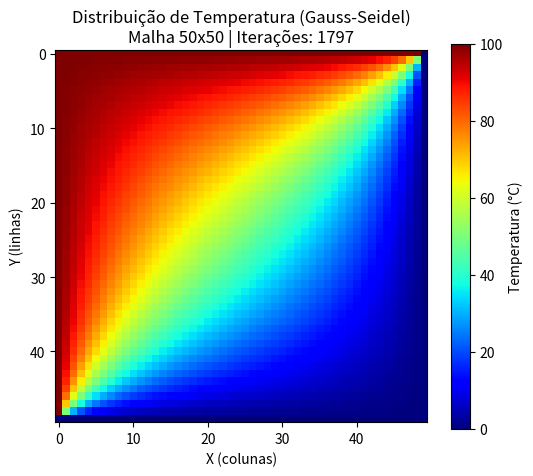

Generate this figure with matplotlib:
import numpy as np
import matplotlib.pyplot as plt
import time

# ==========================================
# CONSTANTES E CONFIGURAÇÃO DA PLACA
# ==========================================
N = 50  # Tamanho total da malha (50x50)
tolerancia = 1e-5
max_iter = 10000

def inicializar_placa():
    # Cria a placa preenchida com zeros
    T = np.zeros((N, N))
    
    # Condições de contorno (Bordas)
    T[:, 0] = 100.0   # Borda Esquerda = 100°C
    T[0, :] = 100.0   # Borda Superior = 100°C
    T[:, -1] = 0.0    # Borda Direita = 0°C
    T[-1, :] = 0.0    # Borda Inferior = 0°C
    
    # Opcional: Chute inicial para o interior (média das bordas ajuda a convergir mais rápido)
    T[1:-1, 1:-1] = 50.0
    return T

# ==========================================
# MÉTODO 1: GAUSS-SEIDEL
# ==========================================
def resolver_gauss_seidel():
    T = inicializar_placa()
    iteracoes = 0
    
    inicio = time.perf_counter()
    for k in range(max_iter):
        T_antigo = T.copy()
        max_dif = 0.0
        
        # No Gauss-Seidel, atualizamos os valores sequencialmente na mesma matriz.
        # A discretização de Laplace de 5 pontos diz: T[i,j] = (T[i+1,j] + T[i-1,j] + T[i,j+1] + T[i,j-1]) / 4
        for i in range(1, N-1):
            for j in range(1, N-1):
                valor_novo = 0.25 * (T[i+1, j] + T[i-1, j] + T[i, j+1] + T[i, j-1])
                dif = abs(valor_novo - T[i, j])
                if dif > max_dif:
                    max_dif = dif
                T[i, j] = valor_novo
        
        iteracoes += 1
        # Critério de parada baseado na tolerância (norma do infinito da diferença)
        if max_dif < tolerancia:
            break
            
    fim = time.perf_counter()
    return T, iteracoes, fim - inicio

# ==========================================
# MÉTODO 2: JACOBI (OPCIONAL DE COMPARAÇÃO)
# ==========================================
def resolver_jacobi():
    T = inicializar_placa()
    T_novo = T.copy()
    iteracoes = 0
    
    inicio = time.perf_counter()
    for k in range(max_iter):
        # No Jacobi, todas as atualizações usam estritamente os valores da iteração ANTERIOR
        # Podemos vetorizar com fatiamento do NumPy para ficar incrivelmente rápido
        T_novo[1:-1, 1:-1] = 0.25 * (T[2:, 1:-1] + T[:-2, 1:-1] + T[1:-1, 2:] + T[1:-1, :-2])
        
        max_dif = np.max(np.abs(T_novo - T))
        T = T_novo.copy()
        
        iteracoes += 1
        if max_dif < tolerancia:
            break
            
    fim = time.perf_counter()
    return T, iteracoes, fim - inicio

# ==========================================
# EXECUÇÃO E PLOTAGEM
# ==========================================
print("Executando as simulações...")
T_gs, iter_gs, tempo_gs = resolver_gauss_seidel()
T_jac, iter_jac, tempo_jac = resolver_jacobi()

# Plotando o Mapa de Calor (Gauss-Seidel)
plt.figure(figsize=(6, 5))
plt.imshow(T_gs, cmap='jet', origin='upper')
plt.colorbar(label='Temperatura (°C)')
plt.title(f'Distribuição de Temperatura (Gauss-Seidel)\nMalha {N}x{N} | Iterações: {iter_gs}')
plt.xlabel('X (colunas)')
plt.ylabel('Y (linhas)')
plt.show()
